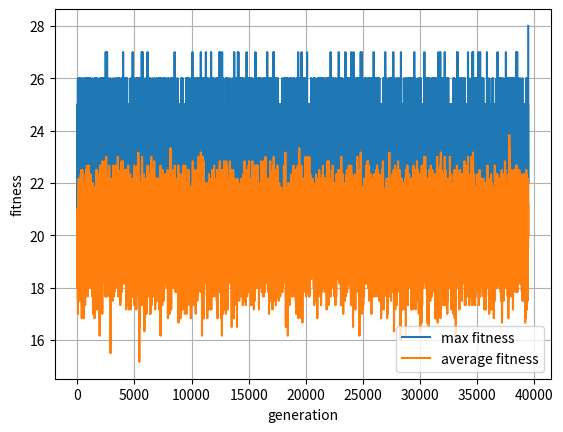

Here is the Python script that generated this plot:
import random
import matplotlib.pyplot as plt
import numpy as np

POPULATION_SIZE = 6		# 개체 집단의 크기
MUTATION_RATE = 0.1			# 돌연 변이 확률
SIZE = 8				# 하나의 염색체에서 유전자 개수		

# 염색체를 클래스로 정의한다. 
class Chromosome:
    def __init__(self, g=[]):
        self.genes = g.copy()       # genes는 queen들의 위치 
        self.fitness = 28		    # 적합도 28 - h
        if self.genes.__len__()==0:	# 염색체가 초기 상태이면 초기화한다. 
            for i in range(SIZE):
                self.genes.append([i, random.randrange(0, 8)])

    def cal_fitness(self):		# 적합도를 계산한다. 
        self.fitness = 28
        value = 0               # h를 의미
        for j in range(SIZE - 1): #0부터 6까지
            for i in range(j + 1, SIZE): #1부터 7까지
                if self.genes[j][0] == self.genes[i][0]: value += 1
                elif self.genes[j][1] == self.genes[i][1]: value += 1
                elif abs(self.genes[j][0] - self.genes[i][0]) == abs(self.genes[j][1] - self.genes[i][1]):
                    value += 1
        self.fitness = self.fitness - value
        return self.fitness

    def __str__(self):
        return self.genes.__str__()

# 염색체와 적합도를 출력한다. 
def print_p(pop):
    i = 0
    for x in pop:
        print("염색체 #", i, "=", x, "적합도=", x.cal_fitness())
        i += 1
    print("")
 
# 교차 연산
def crossover(pop):
    father = pop[0] # pop가 적합도가 높은 순서대로 정렬 되어 들어온다. 
    mother = pop[1] # 0, 1의 위치하는 유전자가 적합도가 높다. 
    index = random.randint(1, SIZE - 2)
    child1 = father.genes[:index] + mother.genes[index:] 
    child2 = mother.genes[:index] + father.genes[index:]
    return (child1, child2)
    
# 돌연변이 연산
def mutate(c):
    for i in range(SIZE):
        if random.random() < MUTATION_RATE:
            c.genes[i] = [i, (c.genes[i][1] + 1)%8]         # + 1 하는 방법
            # c.genes[i] = [i, random.randint(0, SIZE-1)]   # 랜덤하게 하는 방법

# 결과를 출력하는 용도
def print_result(gene):
    plist = []
    for j in range(SIZE):
        for i in range(SIZE):
            if [j, i] == gene[j]: plist.append('Q')
            else: plist.append(' ')
    print("┌───┬───┬───┬───┬───┬───┬───┬───┐")
    for i in range(SIZE):
        print("│ " + str(plist[i*SIZE]) + " │ " + str(plist[i*SIZE+1]) + 
             " │ " + str(plist[i*SIZE+2]) + " │ " + str(plist[i*SIZE+3]) +
             " │ " + str(plist[i*SIZE+4]) + " │ " + str(plist[i*SIZE+5]) +
             " │ " + str(plist[i*SIZE+6]) + " │ " + str(plist[i*SIZE+7]) + " │")
        if i < SIZE-1: print("├───┼───┼───┼───┼───┼───┼───┼───┤")
    print("└───┴───┴───┴───┴───┴───┴───┴───┘")
    
# 메인 프로그램
def main():
    population = []
    i = 0

    ###
    list_maxfit = []
    list_avrgfit = []
    ###

    # 초기 염색체를 생성하여 객체 집단에 추가한다. 
    while i<POPULATION_SIZE:
        population.append(Chromosome())
        i += 1

    count=0
    population.sort(key=lambda x: x.cal_fitness(), reverse=True)
    print("세대 번호=", count)
    print_p(population)

    ###
    list_maxfit.append(population[0].cal_fitness())
    fit_sum = []
    for i in range(6):
        fit_sum.append(population[i].cal_fitness())
    avrg = sum(fit_sum) / 6
    list_avrgfit.append(avrg)
    ###

    count=1

    while population[0].cal_fitness() != 28:
        new_pop = []

        for i in range(POPULATION_SIZE // 2):
            c1, c2 = crossover(population)
            new_pop.append(Chromosome(c1))
            new_pop.append(Chromosome(c2))
            population[1].fitness = 0
            population[0].fitness = 0
            population.sort(key=lambda x: x.fitness, reverse=True) # 사용한 부모 유전자를 사용하지 않도록 하기위해 수행한다.

        population = new_pop.copy();    
        
        # 돌연변이 연산
        for c in population: mutate(c)
        
        # 출력을 위한 정렬
        population.sort(key=lambda x: x.cal_fitness(), reverse=True)
        print("세대 번호=", count)
        print_p(population)

        ###
        list_maxfit.append(population[0].cal_fitness())
        fit_sum = []
        for i in range(6):
            fit_sum.append(population[i].cal_fitness())
        avrg = sum(fit_sum) / 6
        list_avrgfit.append(avrg)
        ###

        count += 1
        
    print_result(population[0].genes)
    
    ###
    plt.plot( range(int(len(list_maxfit))), list_maxfit, label= 'max fitness')
    plt.plot( range(int(len(list_maxfit))), list_avrgfit, label = 'average fitness')
    plt.xlabel('generation')
    plt.ylabel('fitness')
    plt.legend( loc='best')
    plt.grid(True)
    plt.show()
    ###

if __name__ == '__main__':
    main()
